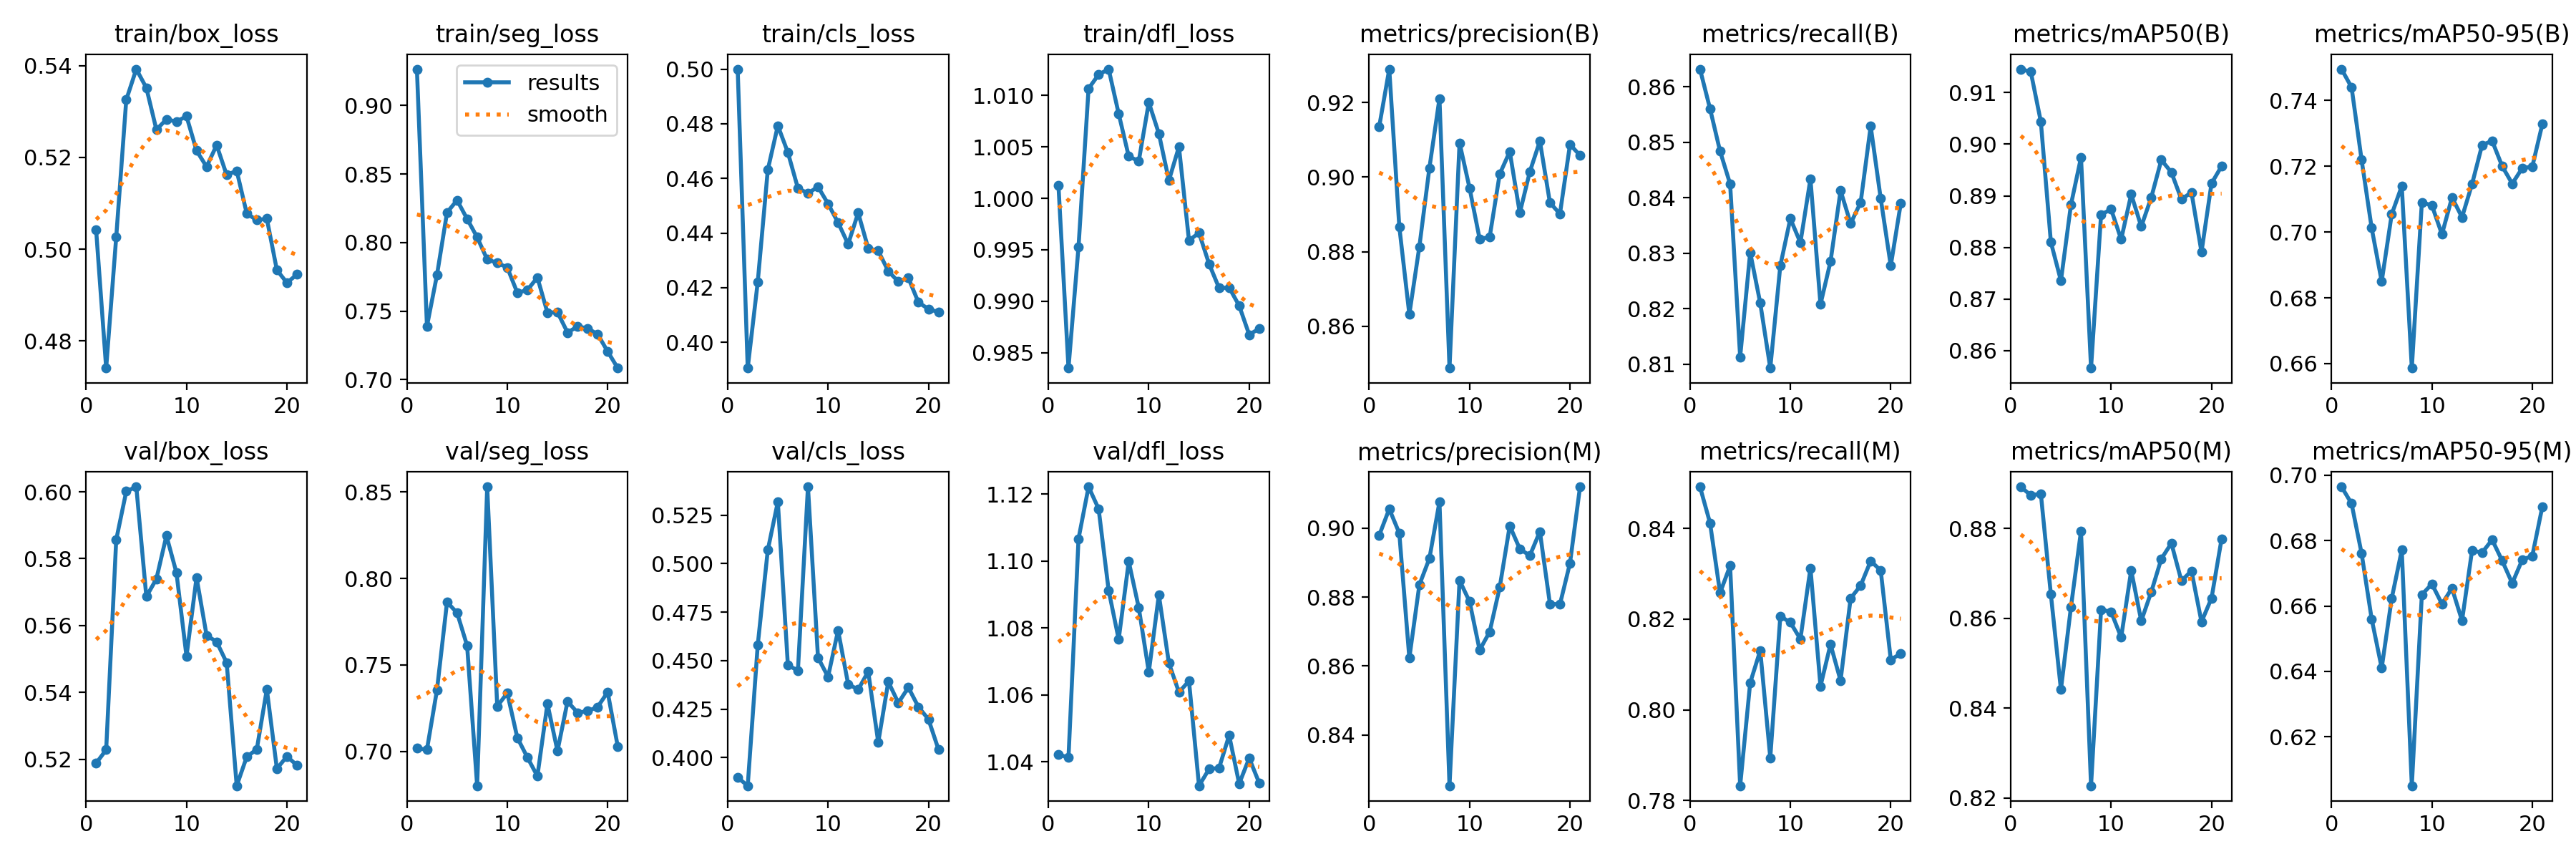

The table this chart was drawn from, first rows:
epoch, time, train/box_loss, train/seg_loss, train/cls_loss, train/dfl_loss, metrics/precision(B), metrics/recall(B), metrics/mAP50(B), metrics/mAP50-95(B), metrics/precision(M), metrics/recall(M), metrics/mAP50(M), metrics/mAP50-95(M), val/box_loss, val/seg_loss, val/cls_loss, val/dfl_loss, lr/pg0, lr/pg1, lr/pg2
1, 313.4, 0.5042, 0.9266, 0.5, 1.001, 0.9135, 0.8632, 0.9145, 0.7496, 0.8979, 0.8492, 0.8893, 0.6965, 0.5188, 0.7018, 0.3897, 1.042, 0.003321, 0.003321, 0.003321
2, 579.9, 0.4741, 0.739, 0.3906, 0.9835, 0.9289, 0.8561, 0.914, 0.744, 0.9055, 0.8412, 0.8874, 0.6914, 0.5228, 0.701, 0.3855, 1.041, 0.006589, 0.006589, 0.006589
3, 841, 0.5026, 0.7764, 0.4222, 0.9953, 0.8867, 0.8484, 0.9044, 0.7219, 0.8985, 0.8258, 0.8877, 0.6761, 0.5857, 0.7355, 0.4582, 1.107, 0.00979, 0.00979, 0.00979
4, 1101, 0.5325, 0.822, 0.4632, 1.011, 0.8632, 0.8425, 0.881, 0.7013, 0.8623, 0.8318, 0.8653, 0.6561, 0.6001, 0.7863, 0.507, 1.122, 0.009703, 0.009703, 0.009703
5, 1363, 0.5392, 0.8309, 0.4793, 1.012, 0.8814, 0.8113, 0.8735, 0.685, 0.8835, 0.7833, 0.8441, 0.641, 0.6015, 0.7801, 0.5319, 1.116, 0.009604, 0.009604, 0.009604
6, 1621, 0.5352, 0.8173, 0.4695, 1.013, 0.9025, 0.8302, 0.8883, 0.7055, 0.8912, 0.806, 0.8625, 0.6623, 0.5686, 0.7611, 0.4476, 1.091, 0.009505, 0.009505, 0.009505
7, 1883, 0.5261, 0.8039, 0.4564, 1.008, 0.921, 0.821, 0.8974, 0.714, 0.9076, 0.8131, 0.8794, 0.6771, 0.5739, 0.6801, 0.4449, 1.077, 0.009406, 0.009406, 0.009406
8, 2144, 0.5283, 0.7877, 0.4546, 1.004, 0.8488, 0.8093, 0.8566, 0.6586, 0.8253, 0.7894, 0.8227, 0.605, 0.5869, 0.853, 0.5396, 1.1, 0.009307, 0.009307, 0.009307
9, 2407, 0.5278, 0.7852, 0.457, 1.004, 0.9092, 0.8278, 0.8864, 0.709, 0.8848, 0.8206, 0.8619, 0.6635, 0.5758, 0.7261, 0.4515, 1.086, 0.009208, 0.009208, 0.009208
10, 2665, 0.529, 0.7818, 0.4507, 1.009, 0.897, 0.8363, 0.8874, 0.7081, 0.8787, 0.8193, 0.8614, 0.6667, 0.5508, 0.7338, 0.4416, 1.067, 0.009109, 0.009109, 0.009109
11, 2926, 0.5215, 0.7634, 0.4439, 1.006, 0.8834, 0.8319, 0.8815, 0.6993, 0.8646, 0.8156, 0.8557, 0.6606, 0.5744, 0.7079, 0.4656, 1.09, 0.00901, 0.00901, 0.00901
12, 3188, 0.518, 0.7654, 0.436, 1.002, 0.8839, 0.8434, 0.8903, 0.7105, 0.8699, 0.8313, 0.8706, 0.6654, 0.5571, 0.6966, 0.4379, 1.069, 0.008911, 0.008911, 0.008911
13, 3449, 0.5227, 0.7746, 0.4474, 1.005, 0.9008, 0.8208, 0.884, 0.7045, 0.8828, 0.8052, 0.8594, 0.6555, 0.5551, 0.6857, 0.4351, 1.061, 0.008812, 0.008812, 0.008812
14, 3714, 0.5162, 0.7489, 0.4345, 0.9959, 0.9068, 0.8285, 0.8897, 0.7146, 0.9007, 0.8145, 0.8659, 0.677, 0.5489, 0.7276, 0.4443, 1.064, 0.008713, 0.008713, 0.008713
15, 3977, 0.5171, 0.7492, 0.4335, 0.9966, 0.8904, 0.8413, 0.897, 0.7265, 0.894, 0.8065, 0.8732, 0.6763, 0.5121, 0.7003, 0.4079, 1.033, 0.008614, 0.008614, 0.008614
16, 4239, 0.5078, 0.7344, 0.4261, 0.9936, 0.9014, 0.8354, 0.8945, 0.7277, 0.892, 0.8246, 0.8767, 0.6803, 0.5207, 0.7288, 0.4391, 1.038, 0.008515, 0.008515, 0.008515
17, 4498, 0.5063, 0.7388, 0.4222, 0.9913, 0.9096, 0.8392, 0.8893, 0.72, 0.899, 0.8274, 0.8683, 0.6739, 0.523, 0.7224, 0.4282, 1.038, 0.008416, 0.008416, 0.008416
18, 4760, 0.5066, 0.7375, 0.4236, 0.9913, 0.8931, 0.8529, 0.8907, 0.7147, 0.878, 0.8328, 0.8705, 0.667, 0.5409, 0.7233, 0.4361, 1.048, 0.008317, 0.008317, 0.008317
19, 5019, 0.4955, 0.7331, 0.4147, 0.9896, 0.8901, 0.8399, 0.8791, 0.7195, 0.8779, 0.8307, 0.8592, 0.6742, 0.5172, 0.7257, 0.4261, 1.033, 0.008218, 0.008218, 0.008218
20, 5278, 0.4927, 0.7205, 0.4122, 0.9868, 0.9087, 0.8278, 0.8924, 0.7199, 0.8898, 0.8111, 0.8645, 0.6753, 0.5208, 0.7343, 0.4198, 1.041, 0.008119, 0.008119, 0.008119
21, 5540, 0.4945, 0.7085, 0.4111, 0.9873, 0.9058, 0.839, 0.8957, 0.7328, 0.912, 0.8124, 0.8777, 0.6904, 0.5182, 0.7029, 0.4042, 1.034, 0.00802, 0.00802, 0.00802
